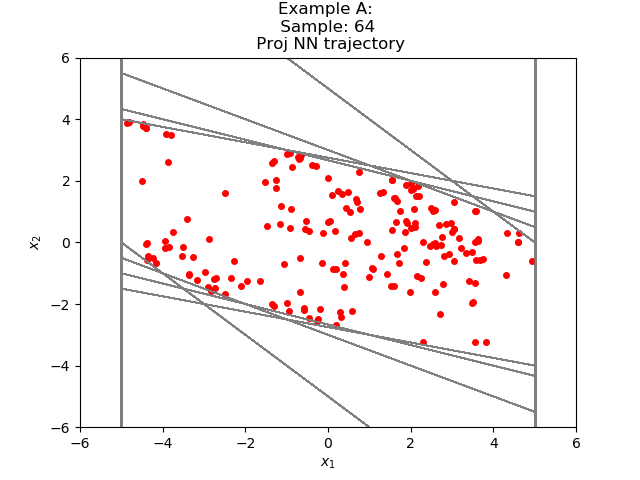

Data behind this chart, as committed beside it:
3.267144680422268133e-01, 1.579163015880913790e+00
1.905877530574798584e+00, 6.381400227546691895e-01
2.544017612934112549e+00, -3.795349597930908203e-02
